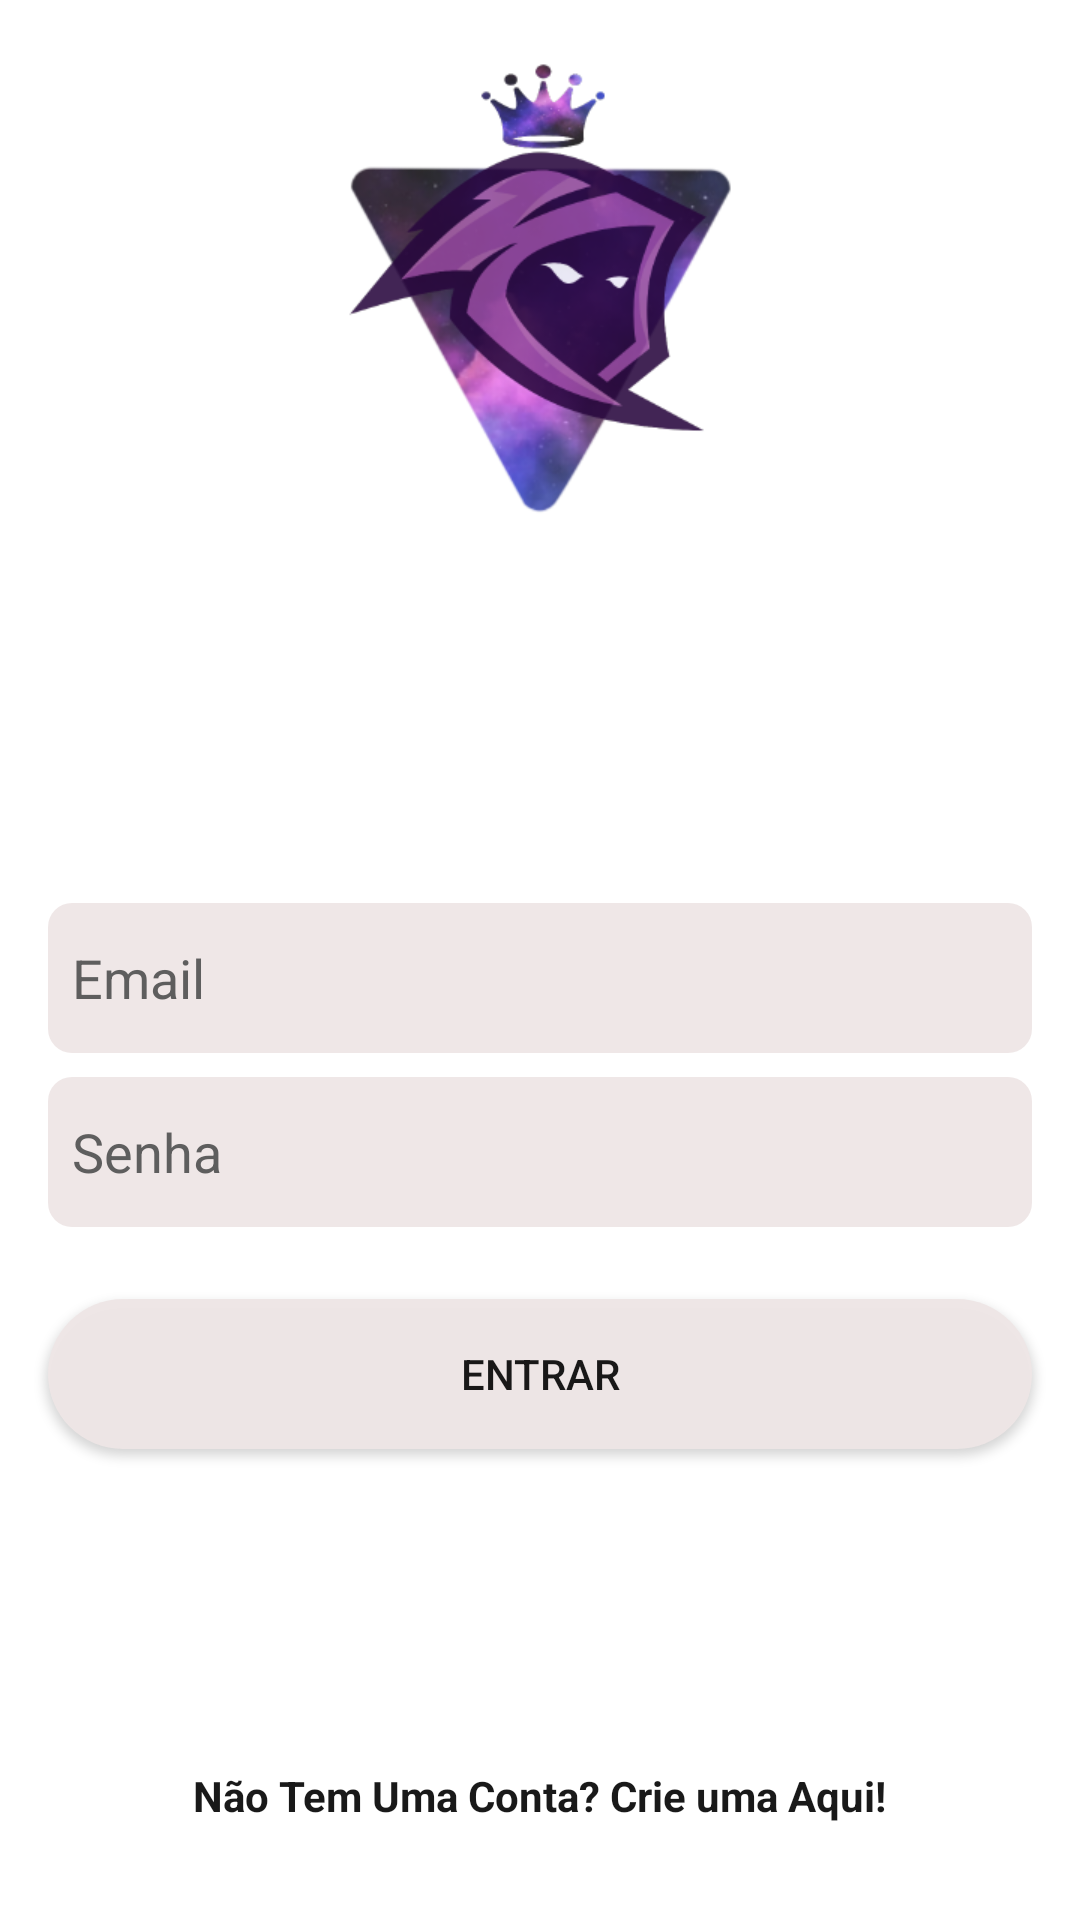

This screen was rendered from an Android layout file. Write that file and the resources it references.
<!-- AndroidManifest.xml: application theme Theme.WhyChat -->
<!-- res/layout/act_login.xml -->
<?xml version="1.0" encoding="utf-8"?>
<androidx.constraintlayout.widget.ConstraintLayout xmlns:android="http://schemas.android.com/apk/res/android"
    xmlns:app="http://schemas.android.com/apk/res-auto"
    xmlns:tools="http://schemas.android.com/tools"
    android:layout_width="match_parent"
    android:layout_height="match_parent"
    tools:context=".java.LoginActivity">


    <EditText
        android:id="@+id/edit_email"
        android:layout_width="0dp"
        android:layout_height="50dp"
        android:layout_marginStart="16dp"
        android:layout_marginTop="85dp"
        android:layout_marginEnd="16dp"
        android:autofillHints="emailAddress"
        android:background="@drawable/bg_edittext_rounded"
        android:ems="10"
        android:hint="Email"
        android:inputType="textEmailAddress"
        android:paddingLeft="8dp"
        android:textColorHint="@color/hint_text"
        app:layout_constraintEnd_toEndOf="parent"
        app:layout_constraintStart_toStartOf="parent"
        app:layout_constraintTop_toBottomOf="@+id/imageView3" />

    <EditText
        android:paddingLeft="8dp"
        android:autofillHints="password"
        android:id="@+id/edit_password"
        android:background="@drawable/bg_edittext_rounded"
        android:layout_width="0dp"
        android:textColorHint="@color/hint_text"
        android:hint="Senha"
        android:layout_height="50dp"
        android:layout_marginTop="8dp"
        android:ems="10"
        android:inputType="textPassword"
        app:layout_constraintEnd_toEndOf="@+id/edit_email"
        app:layout_constraintStart_toStartOf="@+id/edit_email"
        app:layout_constraintTop_toBottomOf="@+id/edit_email" />

    <Button
        android:id="@+id/btn_enter"
        android:layout_width="0dp"
        android:layout_height="50dp"
        android:layout_marginTop="24dp"
        android:background="@drawable/bg_buttom_rounded"
        android:text="@string/enter"
        android:textColor="@color/text_color"
        app:layout_constraintEnd_toEndOf="@+id/edit_password"
        app:layout_constraintHorizontal_bias="0.0"
        app:layout_constraintStart_toStartOf="@+id/edit_password"
        app:layout_constraintTop_toBottomOf="@+id/edit_password" />

    <TextView
        android:id="@+id/txt_account"
        android:layout_width="wrap_content"
        android:layout_height="wrap_content"
        android:layout_marginBottom="32dp"
        android:text="@string/sigin"
        android:textColor="@color/text_color"
        android:textStyle="bold"
        app:layout_constraintBottom_toBottomOf="parent"
        app:layout_constraintEnd_toEndOf="@+id/btn_enter"
        app:layout_constraintStart_toStartOf="@+id/btn_enter" />

    <ImageView
        android:id="@+id/imageView3"
        android:layout_width="200dp"
        android:layout_height="200dp"
        android:layout_marginTop="16dp"
        app:layout_constraintEnd_toEndOf="parent"
        app:layout_constraintStart_toStartOf="parent"
        app:layout_constraintTop_toTopOf="parent"
        app:srcCompat="@drawable/blk" />
</androidx.constraintlayout.widget.ConstraintLayout>
<!-- resources referenced by this layout -->
<resources>
  <color name="hint_text">#F0555555</color>
  <color name="text_color">#F30E0E0E</color>
  <!-- drawable bg_buttom_rounded (drawable) -->
  <?xml version="1.0" encoding="utf-8"?>
  <shape xmlns:android="http://schemas.android.com/apk/res/android">
  
      <solid
          android:color="@color/shape_background_edit"/>
      <corners
          android:radius="25dp"/>
  
  </shape>
  <!-- drawable bg_edittext_rounded (drawable) -->
  <?xml version="1.0" encoding="utf-8"?>
  <shape xmlns:android="http://schemas.android.com/apk/res/android">
  
      <solid android:color="@color/shape_background_edit"/>
      <corners android:radius="8dp"/>
  
  </shape>
  <!-- drawable blk: png bitmap (drawable-v24, 57816 bytes) -->
  <string name="enter">Entrar</string>
  <string name="sigin">Não Tem Uma Conta? Crie uma Aqui!</string>
  <style name="Theme.WhyChat" parent="Theme.MaterialComponents.DayNight.DarkActionBar">
          
          <item name="colorPrimary">@color/purple_500</item>
          <item name="colorPrimaryVariant">@color/purple_700</item>
          <item name="colorOnPrimary">@color/white</item>
          
          <item name="colorSecondary">@color/teal_200</item>
          <item name="colorSecondaryVariant">@color/teal_700</item>
          <item name="colorOnSecondary">@color/black</item>
          
          <item name="android:statusBarColor" tools:targetApi="l">?attr/colorPrimaryVariant</item>
          
      </style>
  <color name="shape_background_edit">#F3EFE6E6</color>
  <color name="purple_500">#14EF1D</color>
  <color name="purple_700">#4CAF50</color>
  <color name="white">#FFFFFFFF</color>
  <color name="teal_200">#FF03DAC5</color>
  <color name="teal_700">#FF018786</color>
  <color name="black">#FF000000</color>
</resources>
